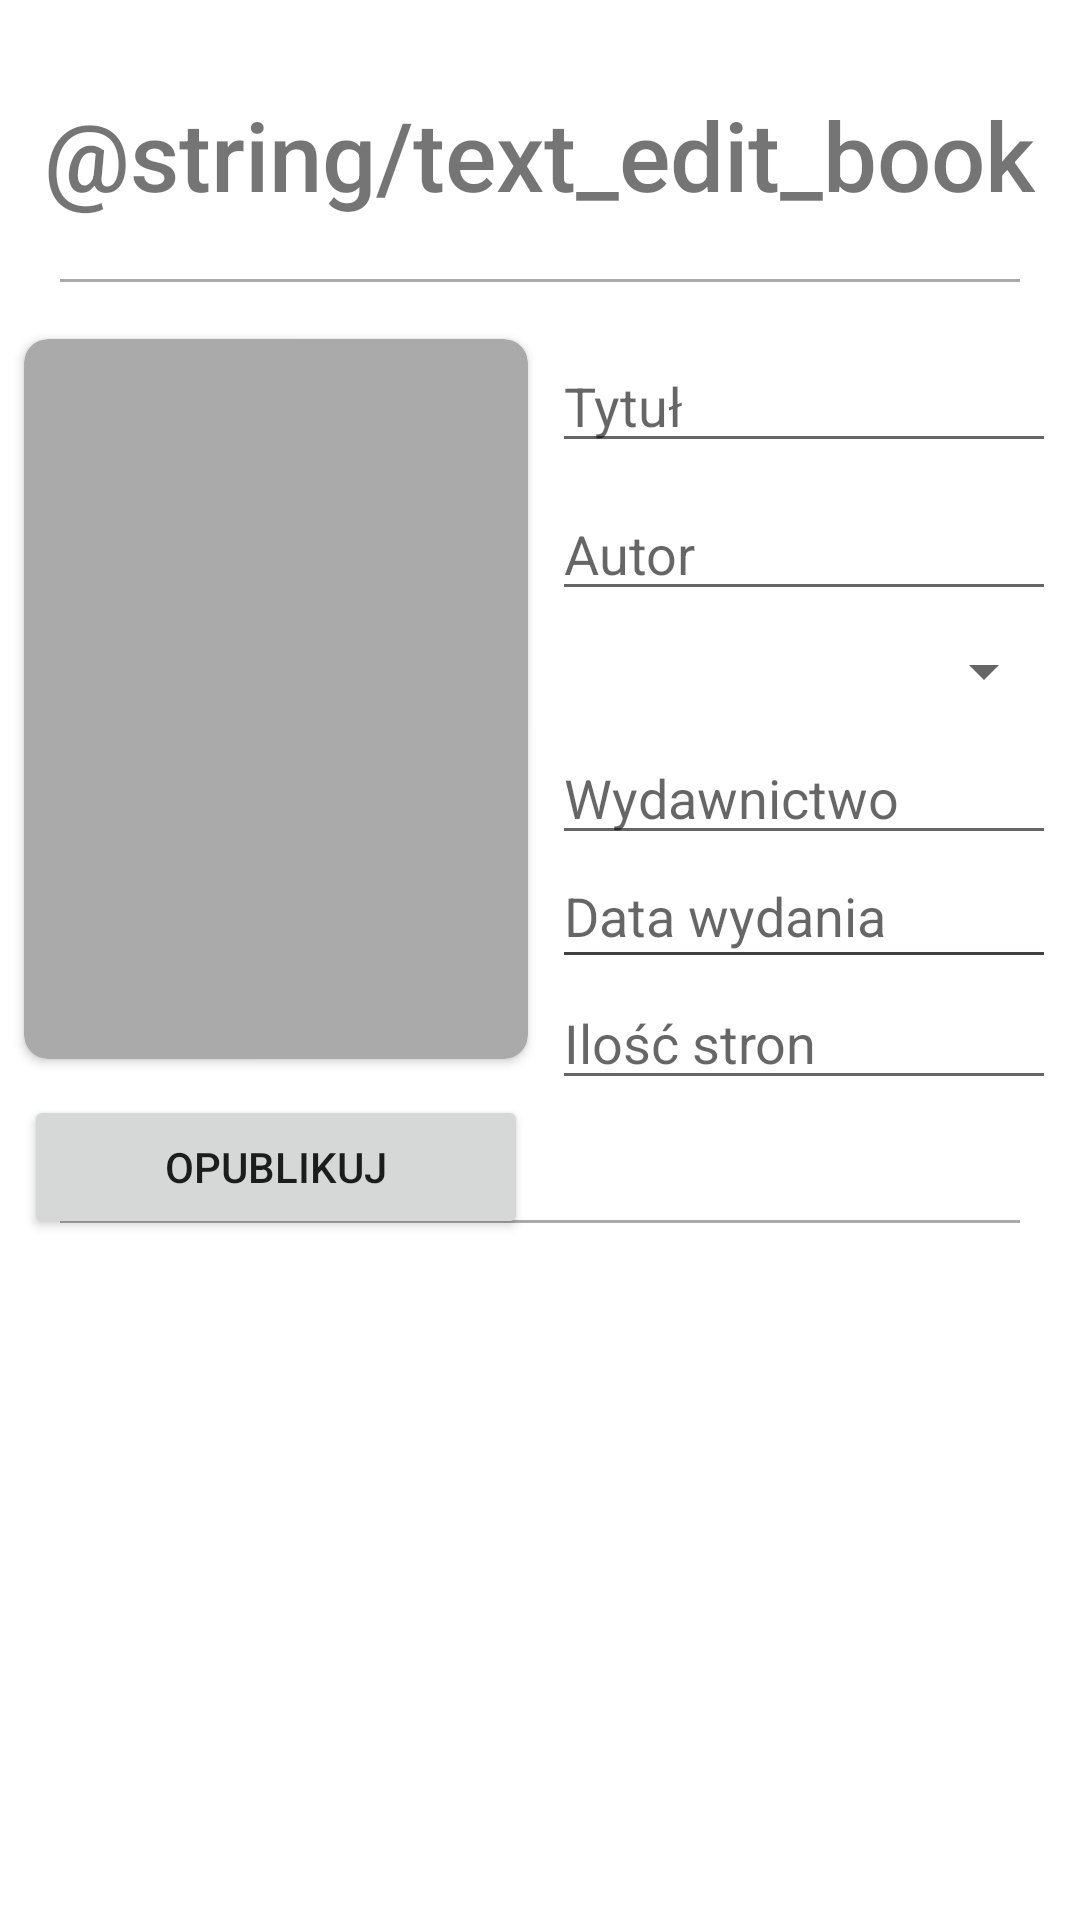

Write the Android layout XML for this screen, with the resource values it uses.
<!-- AndroidManifest.xml: application theme Theme.Biblioteka -->
<!-- res/layout/activity_edit.xml -->
<RelativeLayout xmlns:android="http://schemas.android.com/apk/res/android"
    xmlns:app="http://schemas.android.com/apk/res-auto"
    xmlns:tools="http://schemas.android.com/tools"
    android:layout_width="match_parent"
    android:layout_height="match_parent"
    android:elevation="16dp"
    android:background="@color/white"
    app:cardCornerRadius="8dp"
    tools:context=".ui.add_new_book.AddNewBookActivity">

    <TextView
        android:id="@+id/text_view_add_new_book"
        android:layout_width="wrap_content"
        android:layout_height="wrap_content"
        android:layout_centerHorizontal="true"
        android:layout_marginTop="30dp"
        android:fontFamily="sans-serif-medium"
        android:text="@string/text_edit_book"
        android:textSize="32sp" />

    <View
        android:layout_width="match_parent"
        android:layout_height="1dp"
        android:layout_below="@+id/text_view_add_new_book"
        android:layout_margin="20dp"
        android:background="@android:color/darker_gray" />

    <androidx.cardview.widget.CardView
        android:id="@+id/card_view_book_cover"
        android:layout_width="wrap_content"
        android:layout_height="wrap_content"
        android:layout_below="@+id/text_view_add_new_book"
        android:layout_marginStart="8dp"
        android:layout_marginTop="40dp"
        android:elevation="4dp"
        app:cardBackgroundColor="#AAAAAA"
        app:cardCornerRadius="8dp">

        <ImageView
            android:id="@+id/image_view_edit_book"
            android:layout_width="160dp"
            android:layout_height="232dp"
            android:layout_margin="4dp"
            android:src="@drawable/ic_baseline_add_a_photo" />
    </androidx.cardview.widget.CardView>

    <EditText

        android:id="@+id/edit_text_books_title_edit"
        android:layout_width="match_parent"
        android:layout_height="wrap_content"
        android:layout_below="@+id/text_view_add_new_book"
        android:layout_alignTop="@+id/card_view_book_cover"
        android:layout_marginStart="8dp"
        android:layout_marginEnd="8dp"
        android:layout_toEndOf="@+id/card_view_book_cover"
        android:hint="@string/detail_title"
        android:inputType="textCapWords" />


    <EditText
        android:id="@+id/edit_text_books_author_edit"
        android:layout_width="match_parent"
        android:layout_height="wrap_content"
        android:layout_below="@+id/edit_text_books_title_edit"
        android:layout_marginStart="8dp"
        android:layout_marginTop="8dp"
        android:layout_marginEnd="8dp"
        android:layout_toEndOf="@+id/card_view_book_cover"
        android:hint="@string/detail_author"
        android:inputType="textCapWords" />


    <Spinner
        android:id="@+id/spinner_cover_type_edit"
        android:layout_width="match_parent"
        android:layout_height="wrap_content"
        android:layout_below="@id/edit_text_books_author_edit"
        android:layout_marginStart="8dp"
        android:layout_marginTop="8dp"
        android:layout_marginEnd="8dp"
        android:layout_toEndOf="@+id/card_view_book_cover"
        tools:listitem="@android:layout/simple_list_item_1" />


    <EditText
        android:id="@+id/edit_text_books_publisher_edit"
        android:layout_width="match_parent"
        android:layout_height="wrap_content"
        android:layout_below="@+id/spinner_cover_type_edit"
        android:layout_marginStart="8dp"
        android:layout_marginTop="8dp"
        android:layout_marginEnd="8dp"
        android:layout_toEndOf="@+id/card_view_book_cover"
        android:hint="@string/detail_publisher"
        android:inputType="textCapWords" />


    <TextView
        android:id="@+id/text_view_date_of_release_edit"
        android:layout_width="match_parent"
        android:layout_height="wrap_content"
        android:layout_below="@+id/edit_text_books_publisher_edit"
        android:layout_marginStart="12dp"
        android:layout_marginTop="8dp"
        android:layout_marginEnd="8dp"
        android:layout_toEndOf="@+id/card_view_book_cover"
        android:hint="@string/detail_release_date"
        android:textSize="18sp" />

    <View
        android:layout_width="match_parent"
        android:layout_height="1dp"
        android:layout_below="@+id/text_view_date_of_release_edit"
        android:layout_marginStart="12dp"
        android:layout_marginEnd="12dp"
        android:layout_toEndOf="@id/card_view_book_cover"
        android:background="#433F3F" />


    <EditText
        android:id="@+id/edit_text_amount_of_pages_edit"
        android:layout_width="match_parent"
        android:layout_height="wrap_content"
        android:layout_below="@+id/text_view_date_of_release_edit"
        android:layout_marginStart="8dp"
        android:layout_marginTop="8dp"
        android:layout_marginEnd="8dp"
        android:layout_toEndOf="@+id/card_view_book_cover"
        android:hint="@string/detail_amount_of_pages"
        android:inputType="number" />

    <View
        android:layout_width="match_parent"
        android:layout_height="1dp"
        android:layout_below="@+id/edit_text_amount_of_pages_edit"
        android:layout_marginStart="20dp"
        android:layout_marginTop="40dp"
        android:layout_marginEnd="20dp"
        android:background="@android:color/darker_gray" />


    <Button
        android:id="@+id/button_publish_edit"
        android:layout_width="wrap_content"
        android:layout_height="wrap_content"
        android:layout_below="@+id/card_view_book_cover"
        android:layout_alignStart="@+id/card_view_book_cover"
        android:layout_alignEnd="@id/card_view_book_cover"
        android:layout_marginTop="12dp"
        android:text="@string/button_publish" />

</RelativeLayout>
<!-- resources referenced by this layout -->
<resources>
  <color name="white">#FFFFFFFF</color>
  <string name="button_publish">Opublikuj</string>
  <string name="detail_amount_of_pages">Ilość stron</string>
  <string name="detail_author">Autor</string>
  <string name="detail_publisher">Wydawnictwo</string>
  <string name="detail_release_date">Data wydania</string>
  <string name="detail_title">Tytuł</string>
  <style name="Theme.Biblioteka" parent="Theme.MaterialComponents.DayNight.NoActionBar">
          
          <item name="colorPrimary">@color/main_theme</item>
          <item name="colorPrimaryVariant">@color/main_theme_2</item>
          <item name="colorOnPrimary">@color/white</item>
          
          <item name="colorSecondary">@color/teal_200</item>
          <item name="colorSecondaryVariant">@color/teal_700</item>
          <item name="colorOnSecondary">@color/black</item>
          
          <item name="android:statusBarColor" tools:targetApi="l">?attr/colorPrimaryVariant</item>
          
      </style>
  <color name="main_theme">#FFAB40</color>
  <color name="main_theme_2">#FF5252</color>
  <color name="teal_200">#FF03DAC5</color>
  <color name="teal_700">#FF018786</color>
  <color name="black">#FF000000</color>
</resources>
